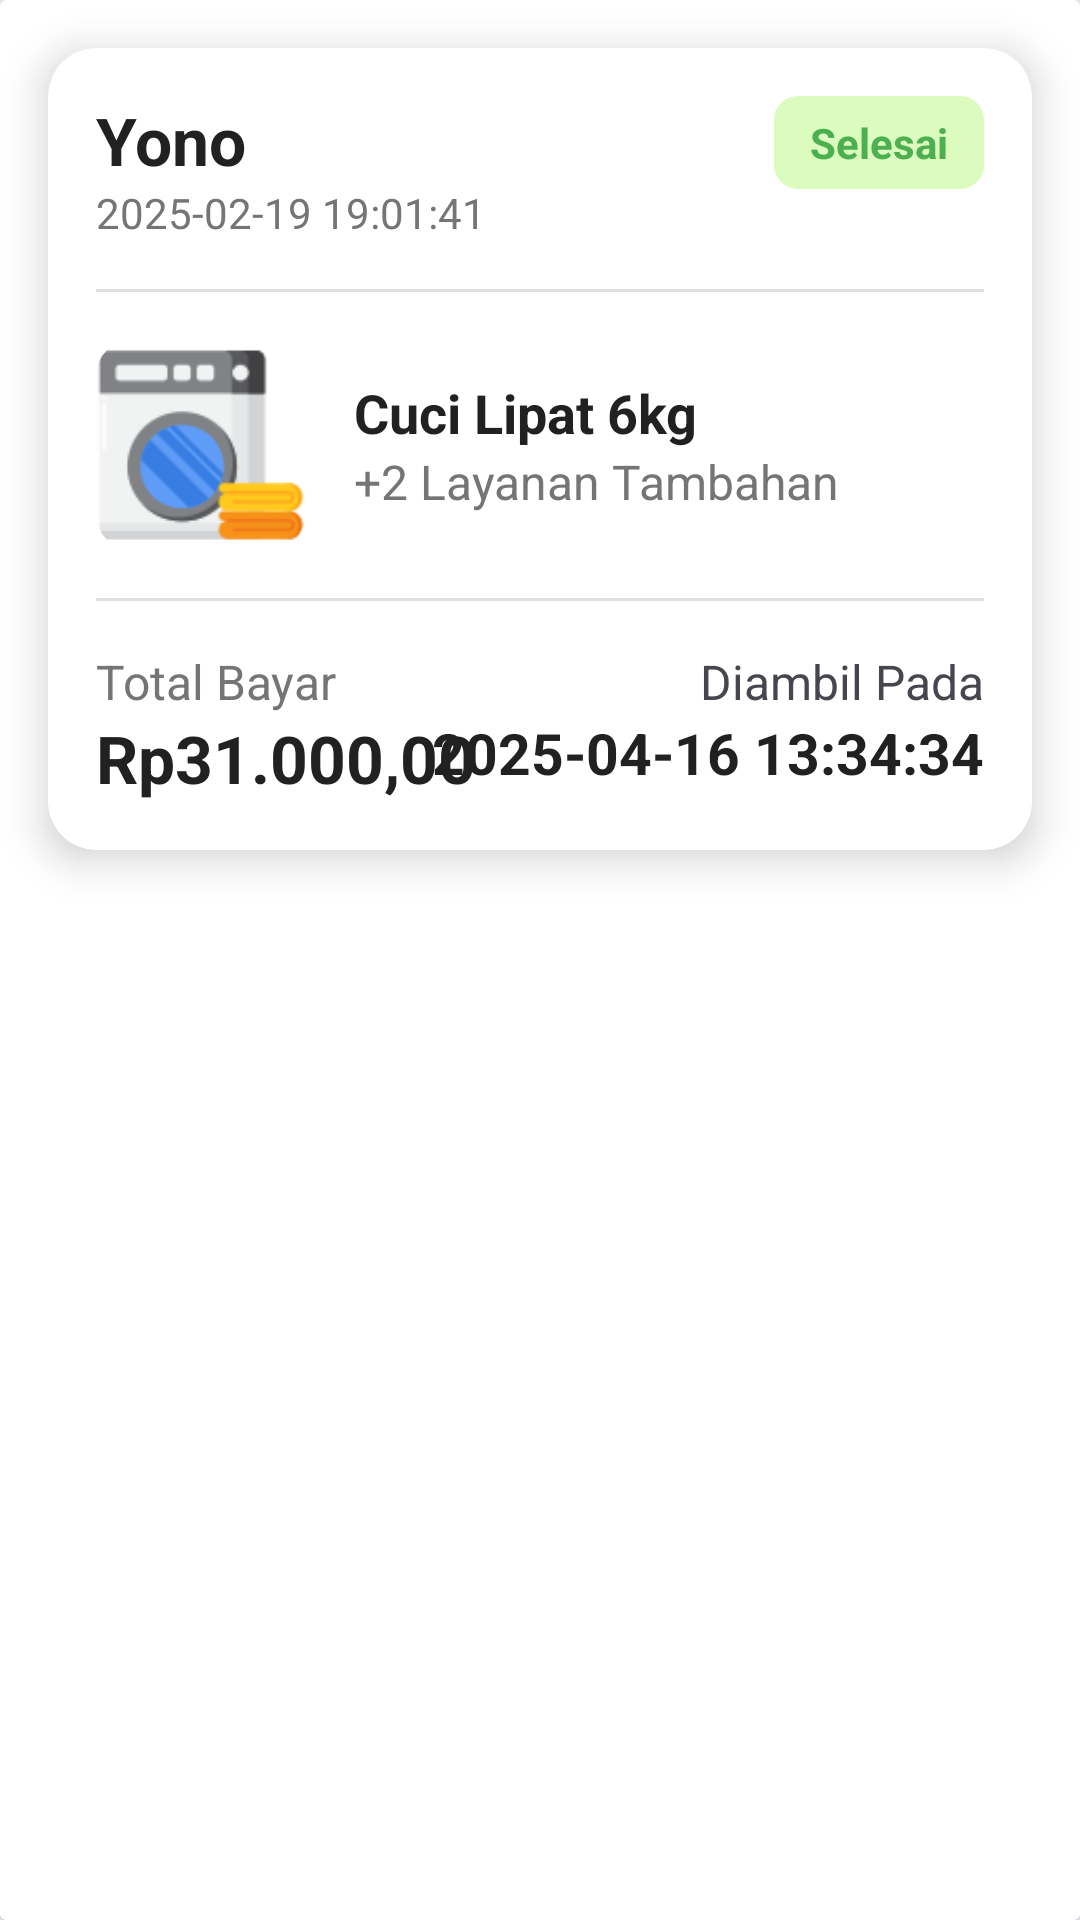

This screen was rendered from an Android layout file. Write that file and the resources it references.
<!-- AndroidManifest.xml: application theme Theme.LaundryApp -->
<!-- res/layout/card_laporan_selesai.xml -->
<?xml version="1.0" encoding="utf-8"?>
<androidx.cardview.widget.CardView xmlns:android="http://schemas.android.com/apk/res/android"
    xmlns:app="http://schemas.android.com/apk/res-auto"
    xmlns:tools="http://schemas.android.com/tools"
    android:layout_width="match_parent"
    android:id="@+id/laporan_sudahbayar"
    android:layout_height="match_parent"
    android:background="#F5F7FA"
    tools:context=".MainActivity">

    <androidx.cardview.widget.CardView
        android:layout_width="match_parent"
        android:layout_height="wrap_content"
        android:layout_margin="16dp"
        app:cardCornerRadius="16dp"
        app:cardElevation="8dp"
        app:layout_constraintBottom_toBottomOf="parent"
        app:layout_constraintEnd_toEndOf="parent"
        app:layout_constraintStart_toStartOf="parent"
        app:layout_constraintTop_toTopOf="parent">

        <androidx.constraintlayout.widget.ConstraintLayout
            android:layout_width="match_parent"
            android:layout_height="wrap_content"
            android:padding="16dp">

            
            <TextView
                android:id="@+id/tvCARD_PELANGGAN_nama"
                android:layout_width="wrap_content"
                android:layout_height="wrap_content"
                android:text="Yono"
                android:textColor="#212121"
                android:textSize="22sp"
                android:textStyle="bold"
                app:layout_constraintStart_toStartOf="parent"
                app:layout_constraintTop_toTopOf="parent" />

            <TextView
                android:id="@+id/tvDateTime"
                android:layout_width="wrap_content"
                android:layout_height="wrap_content"
                android:text="2025-02-19 19:01:41"
                android:textColor="#757575"
                android:textSize="14sp"
                app:layout_constraintStart_toStartOf="parent"
                app:layout_constraintTop_toBottomOf="@id/tvCARD_PELANGGAN_nama" />

            <TextView
                android:id="@+id/tvPaymentStatus"
                android:layout_width="wrap_content"
                android:layout_height="wrap_content"
                android:background="@drawable/bg_payment_status_selesai"
                android:paddingStart="12dp"
                android:paddingTop="6dp"
                android:paddingEnd="12dp"
                android:paddingBottom="6dp"
                android:text="Selesai"
                android:textColor="#4CAF50"
                android:textSize="14sp"
                android:textStyle="bold"
                app:layout_constraintEnd_toEndOf="parent"
                app:layout_constraintTop_toTopOf="parent" />

            
            <View
                android:id="@+id/divider1"
                android:layout_width="match_parent"
                android:layout_height="1dp"
                android:layout_marginTop="16dp"
                android:background="#E0E0E0"
                app:layout_constraintTop_toBottomOf="@id/tvDateTime" />

            
            <androidx.cardview.widget.CardView
                android:id="@+id/cvLaundryIcon"
                android:layout_width="70dp"
                android:layout_height="70dp"
                android:layout_marginTop="16dp"
                app:cardCornerRadius="12dp"
                app:cardElevation="0dp"
                app:layout_constraintStart_toStartOf="parent"
                app:layout_constraintTop_toBottomOf="@id/divider1">

                <ImageView
                    android:layout_width="match_parent"
                    android:layout_height="match_parent"
                    android:layout_gravity="center"
                    android:src="@drawable/mesincuci"
                    />
            </androidx.cardview.widget.CardView>

            <TextView
                android:id="@+id/tvLayanan"
                android:layout_width="0dp"
                android:layout_height="wrap_content"
                android:layout_marginStart="16dp"
                android:text="Cuci Lipat 6kg"
                android:textColor="#212121"
                android:textSize="18sp"
                android:textStyle="bold"
                app:layout_constraintBottom_toTopOf="@id/tvAdditionalServices"
                app:layout_constraintEnd_toEndOf="parent"
                app:layout_constraintStart_toEndOf="@id/cvLaundryIcon"
                app:layout_constraintTop_toTopOf="@id/cvLaundryIcon"
                app:layout_constraintVertical_chainStyle="packed" />

            <TextView
                android:id="@+id/tvAdditionalServices"
                android:layout_width="0dp"
                android:layout_height="wrap_content"
                android:layout_marginStart="16dp"
                android:text="+2 Layanan Tambahan"
                android:textColor="#757575"
                android:textSize="16sp"
                app:layout_constraintBottom_toBottomOf="@id/cvLaundryIcon"
                app:layout_constraintEnd_toEndOf="parent"
                app:layout_constraintStart_toEndOf="@id/cvLaundryIcon"
                app:layout_constraintTop_toBottomOf="@id/tvLayanan" />

            
            <View
                android:id="@+id/divider2"
                android:layout_width="match_parent"
                android:layout_height="1dp"
                android:layout_marginTop="16dp"
                android:background="#E0E0E0"
                app:layout_constraintTop_toBottomOf="@id/cvLaundryIcon"
                tools:layout_editor_absoluteX="16dp" />

            
            <TextView
                android:id="@+id/tvTotalLabel"
                android:layout_width="wrap_content"
                android:layout_height="wrap_content"
                android:layout_marginTop="16dp"
                android:text="Total Bayar"
                android:textColor="#757575"
                android:textSize="16sp"
                app:layout_constraintStart_toStartOf="parent"
                app:layout_constraintTop_toBottomOf="@id/divider2" />

            <TextView
                android:id="@+id/tvTotalAmount"
                android:layout_width="wrap_content"
                android:layout_height="wrap_content"
                android:text="Rp31.000,00"
                android:textColor="#212121"
                android:textSize="22sp"
                android:textStyle="bold"
                app:layout_constraintStart_toStartOf="parent"
                app:layout_constraintTop_toBottomOf="@id/tvTotalLabel" />

            <TextView
                android:id="@+id/textView"
                android:layout_width="wrap_content"
                android:layout_height="wrap_content"
                android:layout_marginTop="16dp"
                android:text="Diambil Pada"
                android:textSize="16sp"
                app:layout_constraintEnd_toEndOf="parent"
                app:layout_constraintTop_toBottomOf="@+id/divider2" />

            <TextView
                android:layout_width="wrap_content"
                android:layout_height="wrap_content"
                android:text="2025-04-16 13:34:34"
                android:textColor="#212121"
                android:textSize="19sp"
                android:textStyle="bold"
                app:layout_constraintEnd_toEndOf="parent"
                app:layout_constraintTop_toBottomOf="@+id/textView" />

        </androidx.constraintlayout.widget.ConstraintLayout>
    </androidx.cardview.widget.CardView>
</androidx.cardview.widget.CardView>
<!-- resources referenced by this layout -->
<resources>
  <!-- drawable bg_payment_status_selesai (drawable) -->
  <shape xmlns:android="http://schemas.android.com/apk/res/android"
      android:shape="rectangle">
      <solid android:color="#A3C7FA9A" />
      <corners android:radius="8dp" />
  </shape>
  <!-- drawable mesincuci: png bitmap (drawable, 3630 bytes) -->
  <style name="Theme.LaundryApp" parent="Base.Theme.LaundryApp" />
  <style name="Base.Theme.LaundryApp" parent="Theme.Material3.DayNight.NoActionBar">
          
          
      </style>
</resources>
